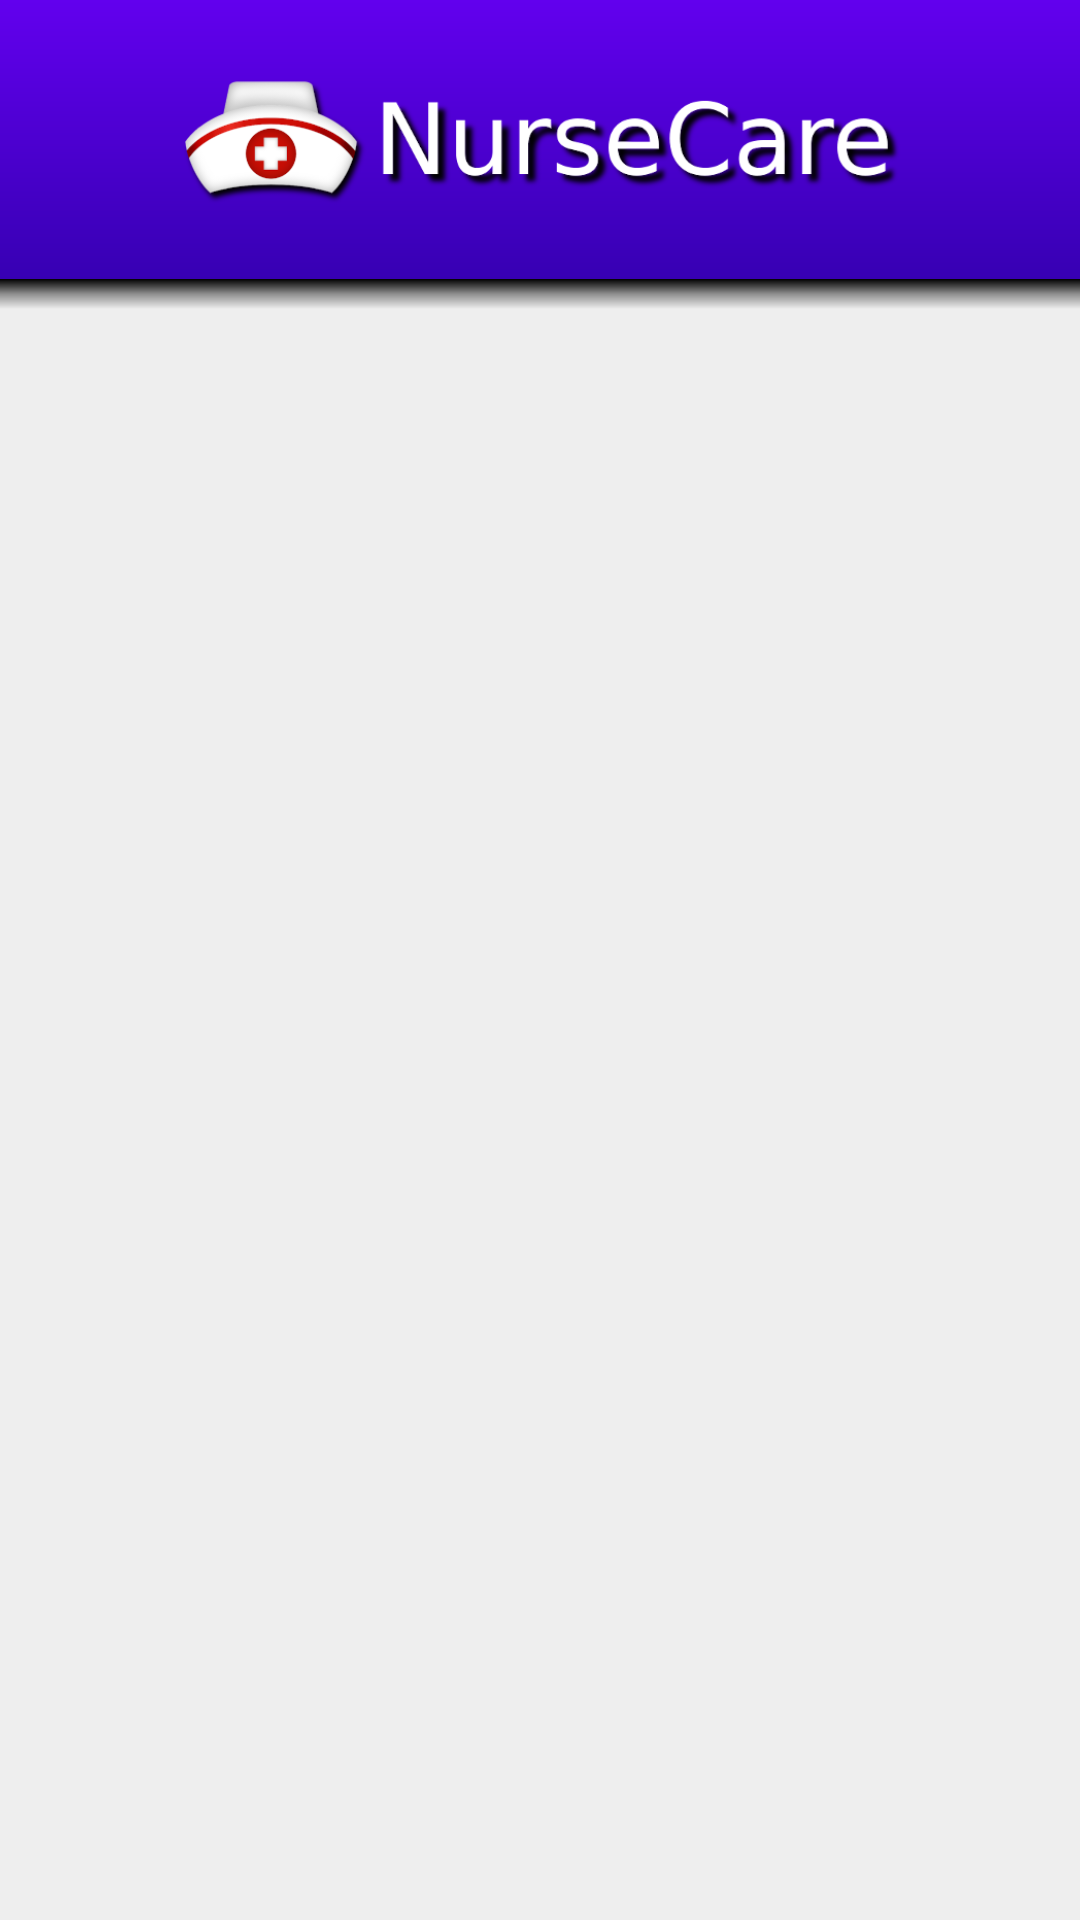

The Android layout XML behind this screen, and the referenced resources:
<!-- AndroidManifest.xml: application theme AppTheme -->
<!-- res/layout/activity_atendimento.xml -->
<?xml version="1.0" encoding="utf-8"?>
<androidx.constraintlayout.widget.ConstraintLayout xmlns:android="http://schemas.android.com/apk/res/android"
    xmlns:app="http://schemas.android.com/apk/res-auto"
    xmlns:tools="http://schemas.android.com/tools"
    android:layout_width="match_parent"
    android:layout_height="match_parent"
    android:background="@color/colorBackground"
    tools:context=".telas.AtendimentoActivity">

    <LinearLayout
        android:id="@+id/llLogo"
        android:layout_width="match_parent"
        android:layout_height="wrap_content"
        android:background="@drawable/fundo_gradiente"
        android:orientation="vertical"
        app:layout_constraintEnd_toEndOf="parent"
        app:layout_constraintStart_toStartOf="parent"
        app:layout_constraintTop_toTopOf="parent">

        <ImageView
            android:layout_width="350dp"
            android:layout_height="65dp"
            android:layout_gravity="center"
            android:layout_marginTop="14dp"
            android:layout_marginBottom="14dp"
            android:padding="10dp"
            app:srcCompat="@drawable/nursecare_peq" />
    </LinearLayout>

    <androidx.recyclerview.widget.RecyclerView
        android:id="@+id/rvAtendimento"
        android:layout_width="match_parent"
        android:layout_height="0dp"
        android:paddingTop="4dp"
        app:layout_constraintBottom_toBottomOf="parent"
        app:layout_constraintTop_toBottomOf="@+id/llLogo" />

    <TextView
        android:id="@+id/tvVazio"
        android:layout_width="match_parent"
        android:layout_height="0dp"
        android:gravity="center"
        android:text="Ainda não foi solicitado nenhum atendimento"
        android:textSize="30sp"
        android:visibility="gone"
        app:layout_constraintBottom_toBottomOf="parent"
        app:layout_constraintTop_toBottomOf="@+id/llLogo" />

    <View
        android:layout_width="match_parent"
        android:layout_height="10dp"
        android:background="@drawable/fundo_sombra"
        app:layout_constraintTop_toBottomOf="@+id/llLogo" />

</androidx.constraintlayout.widget.ConstraintLayout>
<!-- resources referenced by this layout -->
<resources>
  <color name="colorBackground">#EEEEEE</color>
  <!-- drawable fundo_gradiente (drawable) -->
  <?xml version="1.0" encoding="utf-8"?>
  <shape xmlns:android="http://schemas.android.com/apk/res/android"
      android:shape="rectangle">
      <gradient
          android:angle="90"
          android:startColor="@color/colorPrimary"
          android:endColor="@color/colorPrimaryDark"
          android:type="linear" />
  </shape>
  <!-- drawable fundo_sombra (drawable) -->
  <?xml version="1.0" encoding="utf-8"?>
  <shape xmlns:android="http://schemas.android.com/apk/res/android" android:shape="rectangle">
      <gradient
          android:startColor="#00000000"
          android:centerColor="#66000000"
          android:endColor="#FF000000"
          android:angle="90" />
  </shape>
  <!-- drawable nursecare_peq: png bitmap (drawable, 41306 bytes) -->
  <style name="AppTheme" parent="Theme.AppCompat.Light.NoActionBar">
          <item name="colorPrimary">@color/colorPrimary</item>
          <item name="colorPrimaryDark">@color/colorPrimaryDark</item>
          <item name="colorAccent">@color/colorAccent</item>
          <item name="android:colorActivatedHighlight">@color/colorActivatedHighlight</item>
          <item name="colorError">@color/colorError</item>
          <item name="android:colorFocusedHighlight">@color/colorFocusedHighlight</item>
          <item name="android:colorMultiSelectHighlight">@color/colorMultiSelectHighlight</item>
          <item name="android:colorPressedHighlight">@color/colorPressedHighlight</item>
      </style>
  <color name="colorPrimary">#3700B3</color>
  <color name="colorPrimaryDark">#6200EE</color>
  <color name="colorAccent">#000000</color>
  <color name="colorActivatedHighlight">#6200EE</color>
  <color name="colorError">#FF0000</color>
  <color name="colorFocusedHighlight">#6200EE</color>
  <color name="colorMultiSelectHighlight">#3700B3</color>
  <color name="colorPressedHighlight">#6200EE</color>
</resources>
